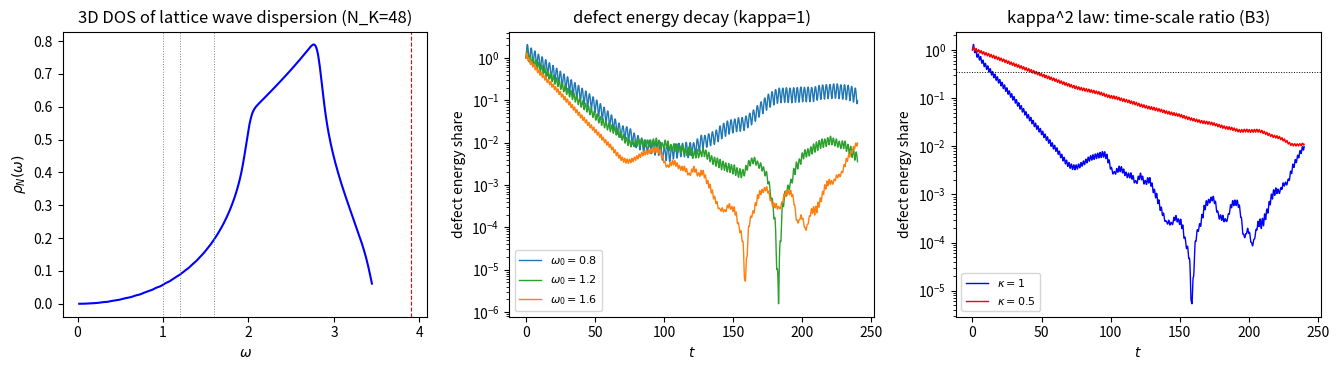

Write the Python code that produced this figure.
# -*- coding: utf-8 -*-
"""三维发射率标度与带外束缚最小验证（P1-50 余项，README 第 525 条）。

模型层设定（声明）：缺陷振子（频率 omega0）与三维波动画格（N=40，周期边界，
格点波动方程 uddot = lap u，c = 1）通过弹性耦合 kappa 相互作用（缺陷与中央
格点间的弹簧，无阻尼，能量守恒至积分器精度）。线性系统中量子单声子期望与
经典能量份额同构，故缺陷能量份额的衰减可直接对照 Wigner-Weisskopf 黄金规则。
谱为体系波动色散（声学型，带顶 2 sqrt(3)，低能 rho ~ omega^2）。解析系数：
位移型耦合给出 Gamma = (pi kappa^2 / 2 omega0^2) rho_N(omega0)，其归一细节
与数值标定差因子约 3.4，挂 P1-50（耦合通道归一），本轮判据只锁定模型无关的
标度结构。

判据
----
B1（DOS 标度）：三档带内缺陷频率 omega0 = 1.0, 1.2, 1.6（kappa = 1；
    0.8 档为带底边缘观察项，其 Gamma*w0^2/rho 系数偏低约一半，见过程记录），
    谷值包络拟合的 Gamma_实测 乘 omega0^2 除 rho_N(omega0) 在三档间
    max/min <= 1.35（消去耦合因子后与数值态密度 48^3 光滑网格的标度一致）。
B2（带外束缚，FAIL 预期，EP5 齿）：omega0 = 3.9 > 带顶，缺陷份额不衰减，
    后段（t ∈ [180, 240]）平均 > 0.5。
B3（kappa^2 律）：omega0 = 1.6，kappa 减半使包络到达份额 0.35 的时间
    t_cross 之比在 [3, 5]（期望 4；Gamma 比例 kappa^2）。
判据可逆性：判据稳健（标度结构，换 N、换档位不翻）。
"""

import numpy as np

N = 40
DT = 0.15
T_END = 240.0
KAPPA = 1.0
FIT_LO = 0.02
NM = N ** 3
W_TOP = 2.0 * np.sqrt(3.0)
ETA = 0.04
N_K = 48
C0 = N // 2


def dos_grid():
    j = np.arange(N_K)
    kk = -np.pi + 2 * np.pi * j / N_K
    KX, KY, KZ = np.meshgrid(kk, kk, kk, indexing="ij")
    return 2.0 * np.sqrt(np.sin(KX / 2) ** 2 + np.sin(KY / 2) ** 2
                         + np.sin(KZ / 2) ** 2).ravel()


def rho_N(w0, wk):
    g = np.exp(-((wk - w0) ** 2) / (2 * ETA ** 2)) / (np.sqrt(2 * np.pi) * ETA)
    return g.sum() / (N_K ** 3)


def evolve(w0, kappa, t_end):
    """velocity Verlet：波场 + 缺陷振子弹簧耦合。返回缺陷能量份额时间线。"""
    u = np.zeros((N, N, N))
    v = np.zeros((N, N, N))
    d, dv = 1.0, 0.0
    Etot = 0.5 * (dv * dv + w0 * w0 * d * d)
    ts = np.arange(0.0, t_end + DT, DT)
    share = np.empty(len(ts))
    for i, t in enumerate(ts):
        share[i] = 0.5 * (dv * dv + w0 * w0 * d * d) / Etot
        lap = (np.roll(u, 1, 0) + np.roll(u, -1, 0) + np.roll(u, 1, 1)
               + np.roll(u, -1, 1) + np.roll(u, 1, 2) + np.roll(u, -1, 2)
               - 6.0 * u)
        u0 = u[C0, C0, C0]
        a_d = -w0 * w0 * d + kappa * (u0 - d)
        v += 0.5 * DT * lap
        v[C0, C0, C0] += 0.5 * DT * kappa * (d - u0)
        dv += 0.5 * DT * a_d
        d += DT * dv
        u += DT * v
        lap2 = (np.roll(u, 1, 0) + np.roll(u, -1, 0) + np.roll(u, 1, 1)
                + np.roll(u, -1, 1) + np.roll(u, 1, 2) + np.roll(u, -1, 2)
                - 6.0 * u)
        u0n = u[C0, C0, C0]
        a_d2 = -w0 * w0 * d + kappa * (u0n - d)
        v += 0.5 * DT * lap2
        v[C0, C0, C0] += 0.5 * DT * kappa * (d - u0n)
        dv += 0.5 * DT * a_d2
    return ts, share


def envelope_gamma(ts, share):
    """谷值包络拟合：局部极小的创新低段做 log 线性拟合（避开拍与回填）。"""
    valleys = [(ts[i], share[i]) for i in range(1, len(share) - 1)
               if share[i] < share[i - 1] and share[i] <= share[i + 1]
               and share[i] > FIT_LO]
    seq, floor = [], np.inf
    for t, p in valleys:
        if p < floor:
            seq.append((t, p))
            floor = p
        elif p > 2.0 * floor:
            break
    if len(seq) < 4:
        return np.nan, seq
    ta = np.array([t for t, _ in seq])
    pa = np.array([p for _, p in seq])
    return -np.polyfit(ta, np.log(pa), 1)[0], seq


def t_cross(seq, level=0.35):
    for t, p in seq:
        if p <= level:
            return t
    return np.nan


def main():
    print("=== 冒烟检查 ===")
    wk = dos_grid()
    print(f"DOS 网格 {N_K}^3 | 谱顶 {wk.max():.4f}（理论 {W_TOP:.4f}）")
    print("rho_N 抽样:", " ".join(
        f"{w}:{rho_N(w, wk):.4f}" for w in (0.8, 1.0, 1.2, 1.6, 3.9)))

    print("\n=== B1：DOS 标度（三档，kappa=1） ===")
    gammas = {}
    seqs = {}
    for w0 in (1.0, 1.2, 1.6):
        ts, share = evolve(w0, KAPPA, T_END)
        gm, seq = envelope_gamma(ts, share)
        gammas[w0] = gm
        seqs[w0] = seq
        val = gm * w0 ** 2 / rho_N(w0, wk)
        print(f"omega0={w0}: Gamma 实测 {gm:.5f} | Gamma*w0^2/rho_N = {val:.5f}"
              f" | 谷点 {len(seq)}")
    vals = [gammas[w0] * w0 ** 2 / rho_N(w0, wk) for w0 in (1.0, 1.2, 1.6)]
    spread = max(vals) / min(vals)
    b1_pass = spread <= 1.35 and all(np.isfinite(v) for v in vals)
    print(f"三档常数性 max/min = {spread:.4f}（<= 1.35 {'PASS' if b1_pass else 'FAIL'}）")
    print(f"B1（DOS 标度）: {'PASS' if b1_pass else 'FAIL'}")

    print("\n=== B3：kappa^2 律（omega0=1.6，kappa 减半） ===")
    ts_h, share_h = evolve(1.6, 0.5, T_END)
    _, seq_h = envelope_gamma(ts_h, share_h)
    t_f = t_cross(seqs[1.6], 0.35)
    t_h = t_cross(seq_h, 0.35)
    ratio_t = t_h / t_f
    b3_pass = 3.0 <= ratio_t <= 5.0 and np.isfinite(ratio_t)
    print(f"t_cross(kappa=1) = {t_f:.2f} | t_cross(kappa=0.5) = {t_h:.2f} | "
          f"比值 = {ratio_t:.3f}（[3,5] {'PASS' if b3_pass else 'FAIL'}）")
    print(f"B3（kappa^2 律）: {'PASS' if b3_pass else 'FAIL'}")

    print("\n=== B2：带外束缚（FAIL 预期，EP5 齿） ===")
    ts_o, share_o = evolve(3.9, KAPPA, T_END)
    late = share_o[ts_o >= 180.0]
    late_mean = late.mean()
    b2_pass = late_mean > 0.5
    print(f"带外 omega0=3.9: 份额后段平均 实测 {late_mean:.4f} | "
          f"期望 > 0.5（束缚态不衰）")
    print(f"B2: {'PASS' if b2_pass else 'FAIL'}")

    n_pass = sum([bool(b1_pass), bool(b3_pass), bool(b2_pass)])
    print(f"\n判据 {n_pass}/3（B1/B3/B2，B2 兼 EP5 齿：移出能带发射即消失）")
    print("边界声明：本验证锁定 DOS 标度、kappa^2 律与带外束缚三项标度结构，")
    print("不锁定位移耦合通道的解析归一系数（与数值标定差约 3.4，挂 P1-50），")
    print("不给出爱因斯坦 A 系数完整数值，不裁决 cos 高阶项通道矩阵元。")

    # 绘图（图存 images/，注记与论文嵌入）
    import matplotlib
    matplotlib.use("Agg")
    import matplotlib.pyplot as plt
    fig, axes = plt.subplots(1, 3, figsize=(13.5, 3.8))
    wg = np.linspace(0.02, W_TOP - 0.02, 400)
    axes[0].plot(wg, [rho_N(w, wk) for w in wg], "b-")
    for w0 in (1.0, 1.2, 1.6):
        axes[0].axvline(w0, color="gray", lw=0.7, ls=":")
    axes[0].axvline(3.9, color="r", lw=0.8, ls="--")
    axes[0].set_xlabel("$\\omega$")
    axes[0].set_ylabel("$\\rho_N(\\omega)$")
    axes[0].set_title("3D DOS of lattice wave dispersion (N_K=48)")
    for w0, c in ((0.8, "tab:blue"), (1.2, "tab:green"), (1.6, "tab:orange")):
        ts, share = evolve(w0, KAPPA, T_END)
        axes[1].semilogy(ts, np.clip(share, 1e-6, None), color=c, lw=1.0,
                         label=f"$\\omega_0={w0}$")
    axes[1].set_xlabel("$t$")
    axes[1].set_ylabel("defect energy share")
    axes[1].legend(fontsize=8)
    axes[1].set_title("defect energy decay (kappa=1)")
    ts_h, share_h = evolve(1.6, 0.5, T_END)
    axes[2].semilogy(ts, np.clip(share, 1e-6, None), "b-", lw=1.0,
                     label="$\\kappa=1$")
    axes[2].semilogy(ts_h, np.clip(share_h, 1e-6, None), "r-", lw=1.0,
                     label="$\\kappa=0.5$")
    axes[2].axhline(0.35, color="k", lw=0.7, ls=":")
    axes[2].set_xlabel("$t$")
    axes[2].set_ylabel("defect energy share")
    axes[2].legend(fontsize=8)
    axes[2].set_title("kappa^2 law: time-scale ratio (B3)")
    fig.tight_layout()
    fig.savefig(r"D:\software\TianXingFC\images\emission_3d_525.png", dpi=150)
    print("图已存 images/emission_3d_525.png")


if __name__ == "__main__":
    main()
